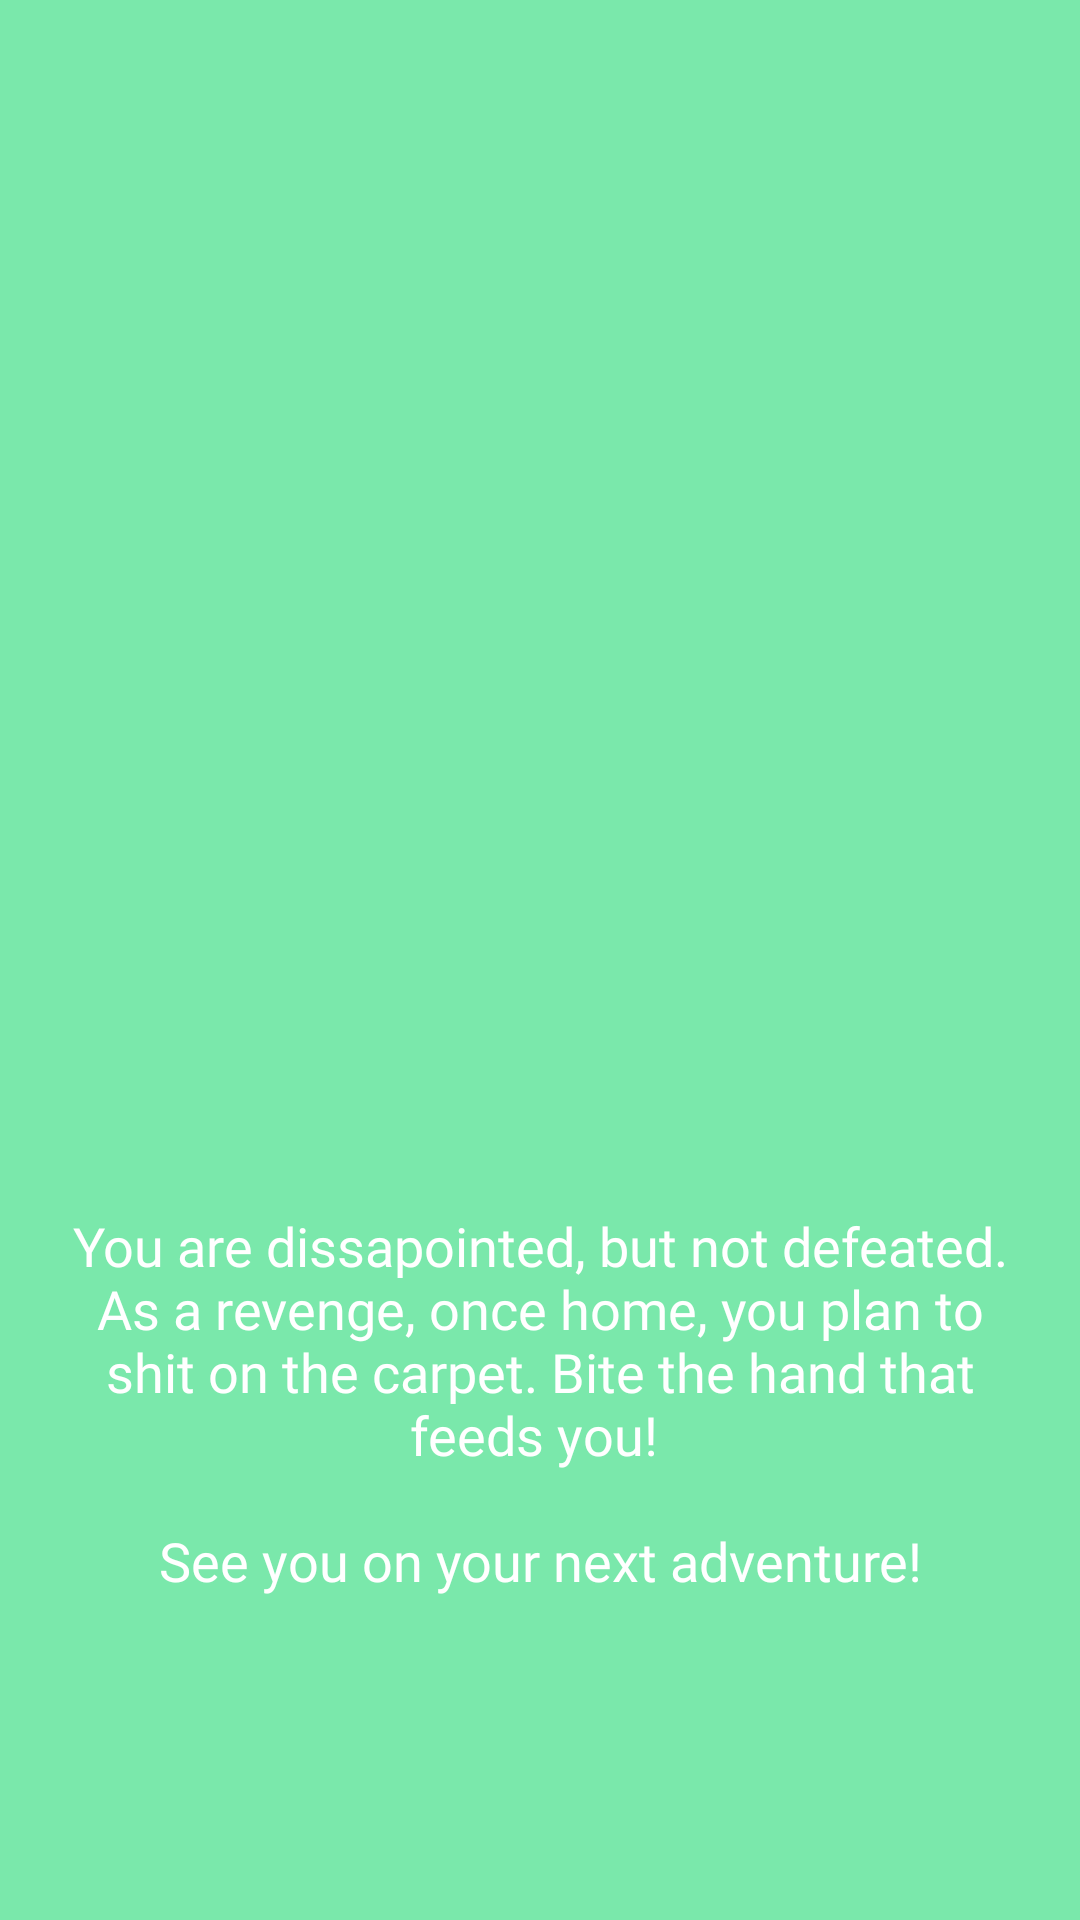

Android layout source for this screen:
<!-- AndroidManifest.xml: activity theme AppTheme.NoActionBar -->
<!-- res/layout/activity_finish.xml -->
<?xml version="1.0" encoding="utf-8"?>
<android.support.design.widget.CoordinatorLayout xmlns:android="http://schemas.android.com/apk/res/android"
    xmlns:app="http://schemas.android.com/apk/res-auto"
    xmlns:tools="http://schemas.android.com/tools"
    android:layout_width="match_parent"
    android:layout_height="match_parent"
    tools:context=".IntroActivity">

    <include layout="@layout/content_finish" />

</android.support.design.widget.CoordinatorLayout>
<!-- res/layout/content_finish.xml (included above) -->
<?xml version="1.0" encoding="utf-8"?>
<LinearLayout xmlns:android="http://schemas.android.com/apk/res/android"
    xmlns:app="http://schemas.android.com/apk/res-auto"
    xmlns:tools="http://schemas.android.com/tools"
    android:layout_width="match_parent"
    android:layout_height="match_parent"
    app:layout_behavior="@string/appbar_scrolling_view_behavior"
    tools:context=".FinishActivity"
    tools:showIn="@layout/activity_finish"
    android:orientation="vertical"
    android:background="@color/colorAppBackground">

        <android.support.v7.widget.AppCompatImageView
            style="@style/style_image"
            android:layout_width="230dp"
            android:layout_height="363dp"
            android:src="@drawable/finishdog" />

        <TextView
            style="@style/style_story_text"
            android:text="@string/finish_text"/>





</LinearLayout>
<!-- resources referenced by this layout -->
<resources>
  <color name="colorAppBackground">#7ae8ab</color>
  <string name="finish_text">You are dissapointed, but not defeated. As a revenge, once home, you plan to shit on the carpet. Bite the hand that feeds you! \n\nSee you on your next adventure!</string>
  <style name="style_image">
          <item name="android:layout_marginTop">20dp</item>
          <item name="android:layout_gravity">center</item>
      </style>
  <style name="style_story_text">
          <item name="android:layout_width">match_parent</item>
          <item name="android:layout_height">wrap_content</item>
          <item name="android:layout_margin">20dp</item>
          <item name="android:fontFamily">@font/quicksand</item>
          <item name="android:textSize">18dp</item>
          <item name="android:textColor">@color/colorAppText</item>
          <item name="android:textAlignment">center</item>
      </style>
  <style name="AppTheme.NoActionBar">
          <item name="windowActionBar">false</item>
          <item name="windowNoTitle">true</item>
      </style>
  <color name="colorAppText">#ffffff</color>
</resources>
